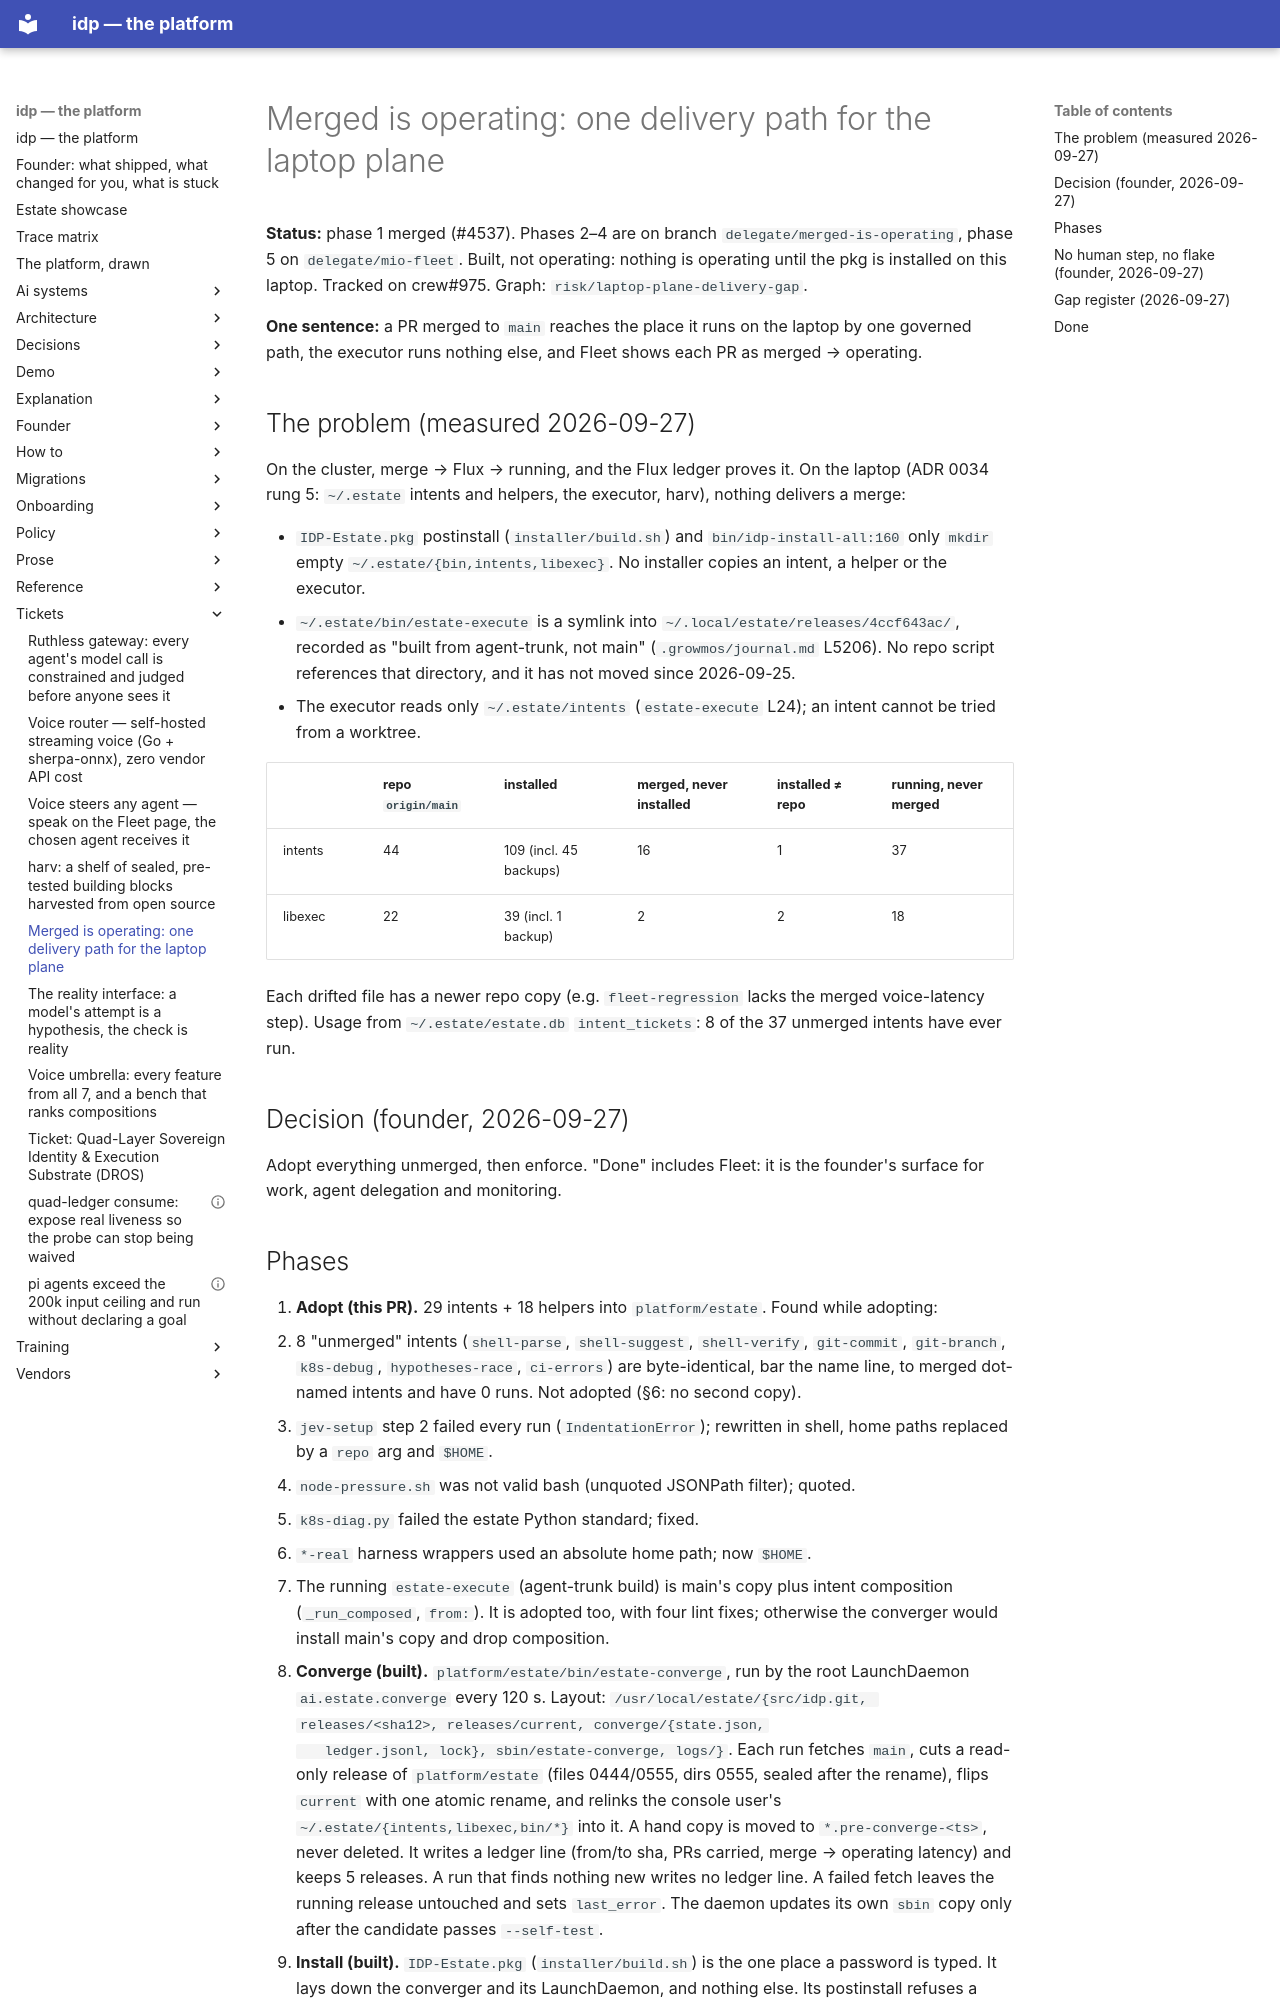

repository: chidionyema/idp · page: tickets/2026-09-27-merged-is-operating/index.html · generator: mkdocs

# Merged is operating: one delivery path for the laptop plane

**Status:** phase 1 merged (#4537). Phases 2–4 are on branch `delegate/merged-is-operating`, phase 5
on `delegate/mio-fleet`. Built, not operating: nothing is operating until the pkg is installed
on this laptop. Tracked on crew#975. Graph: `risk/laptop-plane-delivery-gap`.

**One sentence:** a PR merged to `main` reaches the place it runs on the laptop by one governed
path, the executor runs nothing else, and Fleet shows each PR as merged → operating.

## The problem (measured 2026-09-27)

On the cluster, merge → Flux → running, and the Flux ledger proves it. On the laptop (ADR 0034
rung 5: `~/.estate` intents and helpers, the executor, harv), nothing delivers a merge:

- `IDP-Estate.pkg` postinstall (`installer/build.sh`) and `bin/idp-install-all:160` only
  `mkdir` empty `~/.estate/{bin,intents,libexec}`. No installer copies an intent, a helper or the
  executor.
- `~/.estate/bin/estate-execute` is a symlink into `~/.local/estate/releases/4ccf643ac/`, recorded
  as "built from agent-trunk, not main" (`.growmos/journal.md` L5206). No repo script references
  that directory, and it has not moved since 2026-09-25.
- The executor reads only `~/.estate/intents` (`estate-execute` L24); an intent cannot be tried
  from a worktree.

| | repo `origin/main` | installed | merged, never installed | installed ≠ repo | running, never merged |
|---|---|---|---|---|---|
| intents | 44 | 109 (incl. 45 backups) | 16 | 1 | 37 |
| libexec | 22 | 39 (incl. 1 backup) | 2 | 2 | 18 |

Each drifted file has a newer repo copy (e.g. `fleet-regression` lacks the merged voice-latency
step). Usage from `~/.estate/estate.db` `intent_tickets`: 8 of the 37 unmerged intents have ever
run.

## Decision (founder, 2026-09-27)

Adopt everything unmerged, then enforce. "Done" includes Fleet: it is the founder's surface for
work, agent delegation and monitoring.
